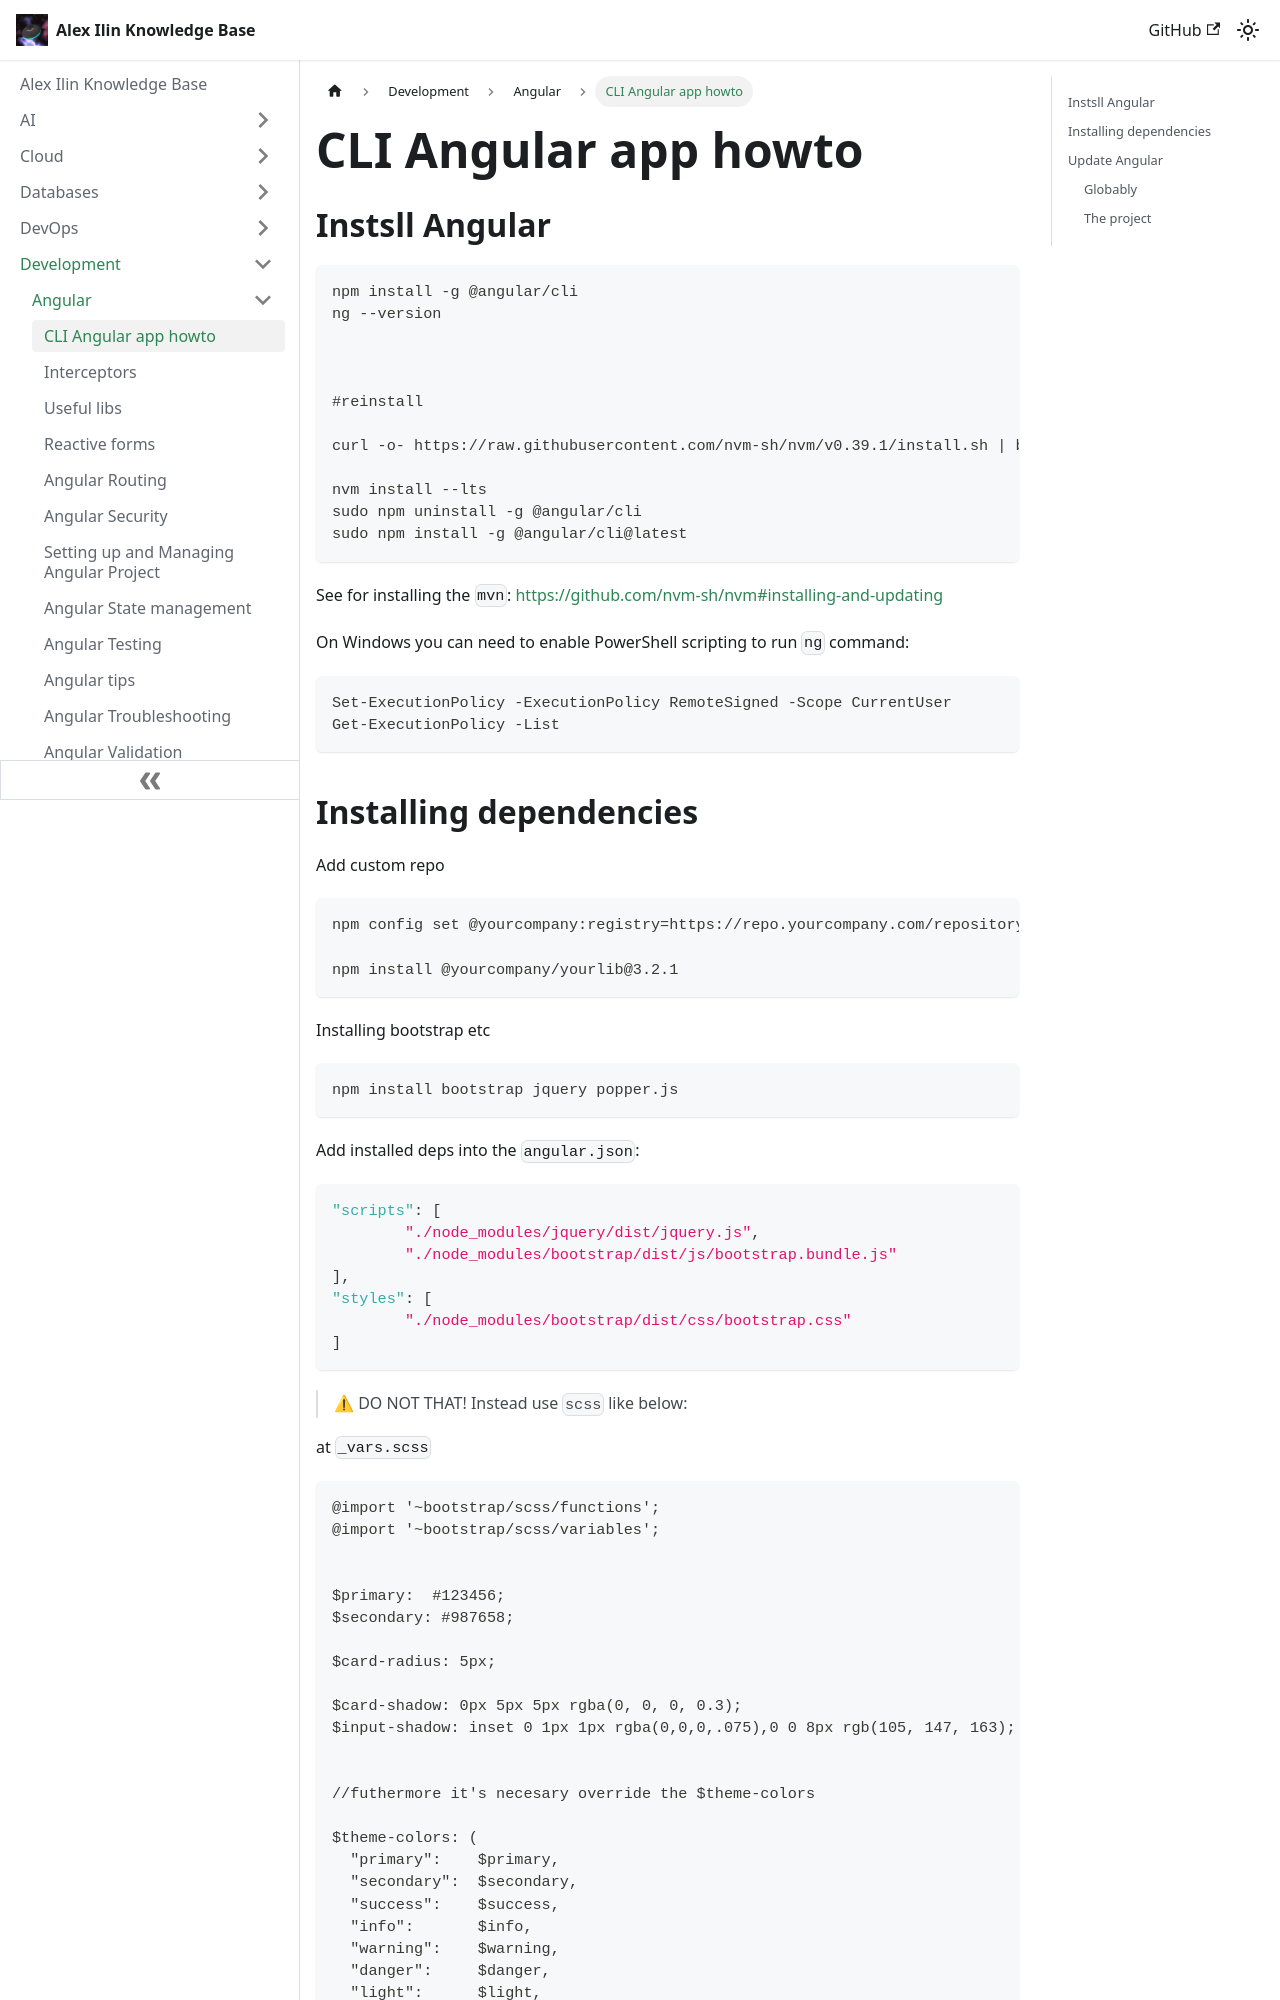

repository: engilyin/kb · page: Development/Angular/cli-angular/index.html · generator: docusaurus

# CLI Angular app howto

## Instsll Angular

```shell
npm install -g @angular/cli
ng --version



#reinstall

curl -o- https://raw.githubusercontent.com/nvm-sh/nvm/v0.39.1/install.sh | bash

nvm install --lts
sudo npm uninstall -g @angular/cli
sudo npm install -g @angular/cli@latest
```

See for installing the `mvn`:
https://github.com/nvm-sh/nvm#installing-and-updating

On Windows you can need to enable PowerShell scripting to run `ng` command:
```shell
Set-ExecutionPolicy -ExecutionPolicy RemoteSigned -Scope CurrentUser
Get-ExecutionPolicy -List
```
